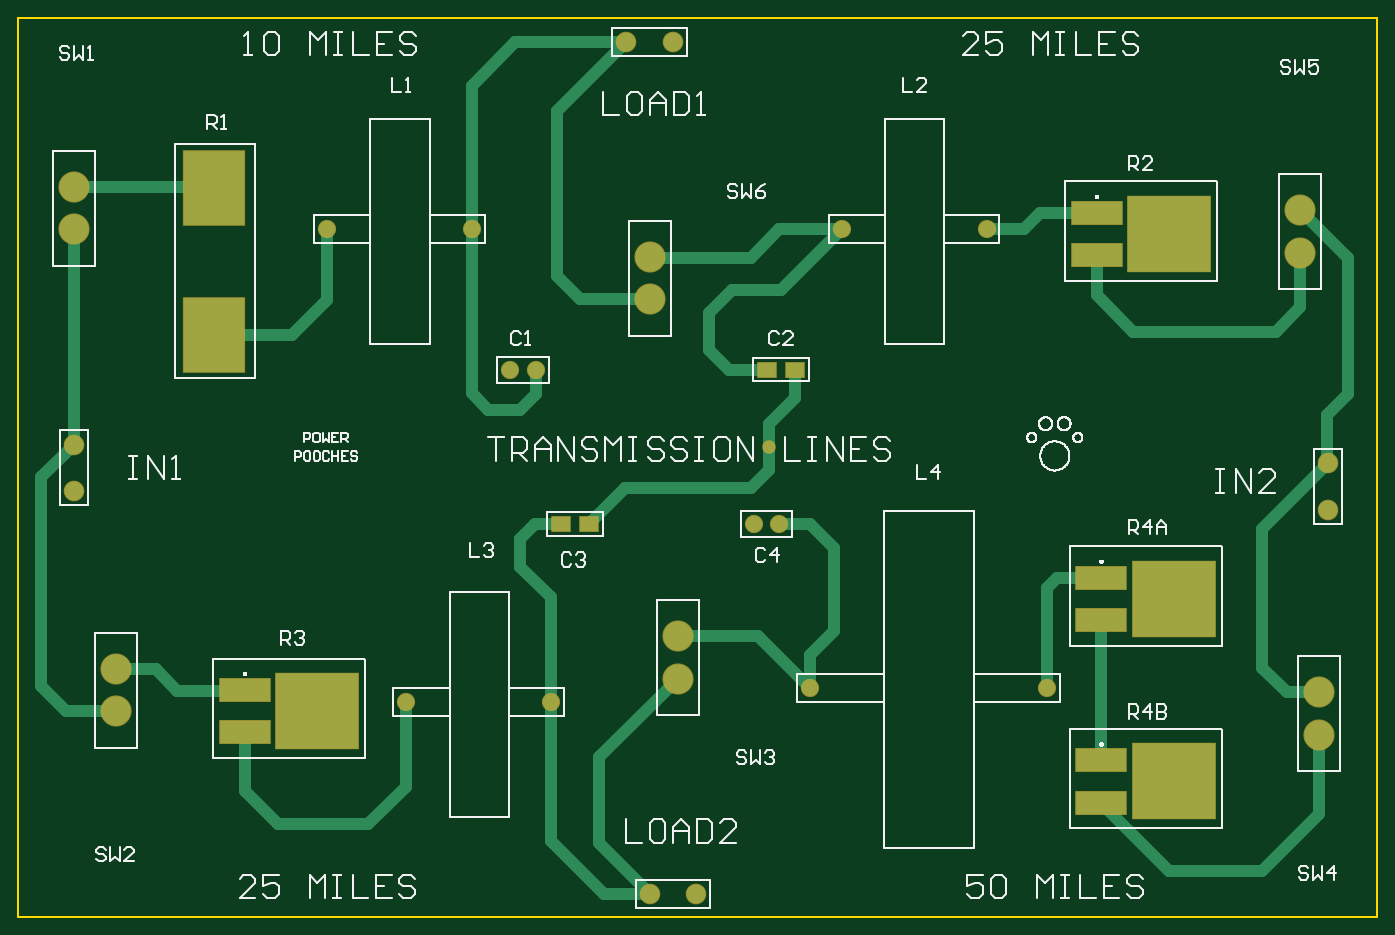
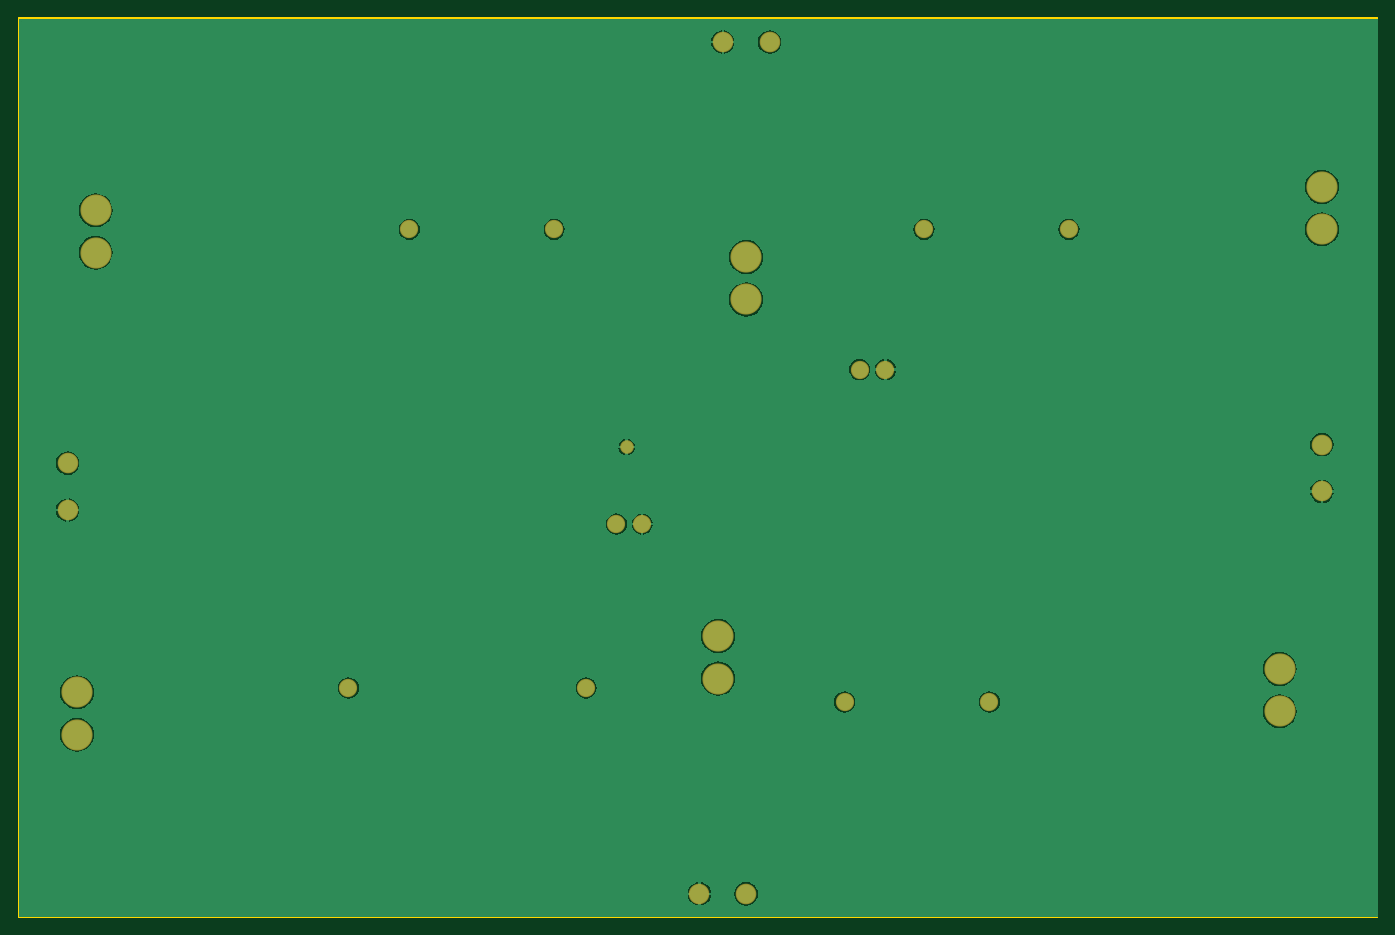
Circuit board: 7 layer files. Board 147.5 x 97.5 mm.
- bottom_copper: tlinepcb.gbl (19248 bytes)
- bottom_mask: tlinepcb.gbs (733 bytes)
- outline: tlinepcb.gm1 (191 bytes)
- top_copper: tlinepcb.gtl (4107 bytes)
- top_silk: tlinepcb.gto (29529 bytes)
- paste: tlinepcb.gtp (525 bytes)
- top_mask: tlinepcb.gts (1182 bytes)

=== bottom_copper: tlinepcb.gbl (19248 bytes, source omitted) ===
=== bottom_mask: tlinepcb.gbs ===
%FSDAX24Y24*%
%MOIN*%
%SFA1B1*%

%IPPOS*%
%ADD25C,0.078000*%
%ADD26C,0.133000*%
%ADD27C,0.088000*%
%ADD28C,0.058000*%
%LNtlinepcb-1*%
%LPD*%
G54D25*
X042250Y027600D03*
X043350D03*
X032950Y034200D03*
X031850D03*
X033600Y020000D03*
X027409D03*
X046009Y040200D03*
X052200D03*
X030200D03*
X024009D03*
X054800Y020600D03*
X044640D03*
G54D26*
X065600Y041011D03*
Y039200D03*
X037800Y037200D03*
Y039011D03*
X039000Y022811D03*
Y021000D03*
X015000Y019600D03*
Y021411D03*
X013200Y042011D03*
Y040200D03*
X066400Y018600D03*
Y020411D03*
G54D27*
X037800Y011800D03*
X039800D03*
X038800Y048200D03*
X036800D03*
X066800Y028200D03*
Y030200D03*
X013200Y031000D03*
Y029000D03*
G54D28*
X042913Y030906D03*
M02*
=== outline: tlinepcb.gm1 ===
%FSDAX24Y24*%
%MOIN*%
%SFA1B1*%

%IPPOS*%
%ADD15C,0.010000*%
%LNtlinepcb-1*%
%LPD*%
G54D15*
X010827Y010827D02*
Y049213D01*
X068898*
X010827Y010827D02*
X068898D01*
Y049213*
M02*
=== top_copper: tlinepcb.gtl ===
%FSDAX24Y24*%
%MOIN*%
%SFA1B1*%

%IPPOS*%
%ADD10R,0.257900X0.315000*%
%ADD11R,0.080000X0.060000*%
%ADD12R,0.212600X0.094500*%
%ADD13R,0.350400X0.322800*%
%ADD14C,0.050000*%
%ADD15C,0.010000*%
%ADD16C,0.070000*%
%ADD17C,0.125000*%
%ADD18C,0.080000*%
%ADD19C,0.050000*%
%LNtlinepcb-1*%
%LPD*%
G54D10*
X019200Y035700D03*
Y041950D03*
G54D11*
X034000Y027600D03*
X035200D03*
X044000Y034200D03*
X042800D03*
G54D12*
X020510Y020498D03*
Y018702D03*
X056910Y039102D03*
Y040898D03*
X057110Y017498D03*
Y015702D03*
Y023502D03*
Y025298D03*
G54D13*
X023601Y019600D03*
X060001Y040000D03*
X060201Y016600D03*
Y024400D03*
G54D14*
X043350Y027600D02*
X044644D01*
X045669Y026575*
Y023031D02*
Y026575D01*
X044640Y022003D02*
X045669Y023031D01*
X044640Y020600D02*
Y022003D01*
X032950Y033147D02*
Y034200D01*
X032283Y032480D02*
X032950Y033147D01*
X030906Y032480D02*
X032283D01*
X030200Y033186D02*
X030906Y032480D01*
X030200Y033186D02*
Y040200D01*
X033858Y045258D02*
X036800Y048200D01*
X033858Y038189D02*
Y045258D01*
Y038189D02*
X034847Y037200D01*
X037800*
X030200Y040200D02*
Y046342D01*
X032058Y048200D02*
X036800D01*
X030200Y046342D02*
X032058Y048200D01*
X066765Y030235D02*
Y032283D01*
X067635Y033153*
Y038976*
X065600Y041011D02*
X067635Y038976D01*
X043407Y037598D02*
X046009Y040200D01*
X041339Y037598D02*
X043407D01*
X040354Y036614D02*
X041339Y037598D01*
X040354Y035039D02*
Y036614D01*
X035630Y017630D02*
X039000Y021000D01*
X033600Y014038D02*
X035838Y011800D01*
X037800*
X033600Y014038D02*
Y020000D01*
X035630Y013976D02*
X037800Y011806D01*
X035630Y013976D02*
Y017630D01*
X032915Y027600D02*
X034000D01*
X032283Y026969D02*
X032915Y027600D01*
X032283Y025787D02*
Y026969D01*
Y025787D02*
X033600Y024471D01*
Y020000D02*
Y024471D01*
X039000Y022811D02*
X042429D01*
X044640Y020600*
X041194Y034200D02*
X042800D01*
X040354Y035039D02*
X041194Y034200D01*
X027409Y016385D02*
Y020000D01*
X025787Y014764D02*
X027409Y016385D01*
X021926Y014764D02*
X025787D01*
X020510Y016180D02*
X021926Y014764D01*
X020510Y016180D02*
Y018702D01*
X037835Y038976D02*
X042126D01*
X043350Y040200*
X046009*
X017625Y020472D02*
X020485D01*
X016687Y021411D02*
X017625Y020472D01*
X015000Y021411D02*
X016687D01*
X012880Y019600D02*
X015000D01*
X011811Y020669D02*
X012880Y019600D01*
X011811Y020669D02*
Y029611D01*
X013200Y031000*
X065022Y020411D02*
X066400D01*
X063976Y021457D02*
X065022Y020411D01*
X063976Y021457D02*
Y027376D01*
X066800Y030200*
X065600Y036860D02*
Y039200D01*
X064567Y035827D02*
X065600Y036860D01*
X058465Y035827D02*
X064567D01*
X056910Y037381D02*
X058465Y035827D01*
X056910Y037381D02*
Y039102D01*
X054800Y020600D02*
Y024879D01*
X055219Y025298*
X057110*
Y015702D02*
X060017Y012795D01*
X063976*
X066400Y015219*
Y018600*
X057110Y017498D02*
Y023502D01*
X054480Y040898D02*
X056910D01*
X053783Y040200D02*
X054480Y040898D01*
X052200Y040200D02*
X053783D01*
X013200Y031000D02*
Y040200D01*
X024009Y037198D02*
Y040200D01*
X022511Y035700D02*
X024009Y037198D01*
X019200Y035700D02*
X022511D01*
X013200Y042011D02*
X019139D01*
X035200Y027600D02*
X036734Y029134D01*
X042126*
X042913Y029921*
Y030906*
X044000Y032976D02*
Y034200D01*
X042913Y031890D02*
X044000Y032976D01*
X042913Y030906D02*
Y031890D01*
G54D15*
X037800Y039011D02*
X037835Y038976D01*
X019200Y036172D02*
X019248Y036220D01*
X057110Y015702D02*
X057329D01*
X019183Y041411D02*
X019200Y041428D01*
X019139Y042011D02*
X019200Y041950D01*
G54D16*
X042250Y027600D03*
X043350D03*
X032950Y034200D03*
X031850D03*
X033600Y020000D03*
X027409D03*
X046009Y040200D03*
X052200D03*
X030200D03*
X024009D03*
X054800Y020600D03*
X044640D03*
G54D17*
X065600Y041011D03*
Y039200D03*
X037800Y037200D03*
Y039011D03*
X039000Y022811D03*
Y021000D03*
X015000Y019600D03*
Y021411D03*
X013200Y042011D03*
Y040200D03*
X066400Y018600D03*
Y020411D03*
G54D18*
X037800Y011800D03*
X039800D03*
X038800Y048200D03*
X036800D03*
X066800Y028200D03*
Y030200D03*
X013200Y031000D03*
Y029000D03*
G54D19*
X042913Y030906D03*
M02*
=== top_silk: tlinepcb.gto (29529 bytes, source omitted) ===
=== paste: tlinepcb.gtp ===
%FSDAX24Y24*%
%MOIN*%
%SFA1B1*%

%IPPOS*%
%ADD10R,0.257900X0.315000*%
%ADD11R,0.080000X0.060000*%
%ADD12R,0.212600X0.094500*%
%ADD13R,0.350400X0.322800*%
%LNtlinepcb-1*%
%LPD*%
G54D10*
X019200Y035700D03*
Y041950D03*
G54D11*
X034000Y027600D03*
X035200D03*
X044000Y034200D03*
X042800D03*
G54D12*
X020510Y020498D03*
Y018702D03*
X056910Y039102D03*
Y040898D03*
X057110Y017498D03*
Y015702D03*
Y023502D03*
Y025298D03*
G54D13*
X023601Y019600D03*
X060001Y040000D03*
X060201Y016600D03*
Y024400D03*
M02*
=== top_mask: tlinepcb.gts ===
%FSDAX24Y24*%
%MOIN*%
%SFA1B1*%

%IPPOS*%
%ADD21R,0.265900X0.323000*%
%ADD22R,0.088000X0.068000*%
%ADD23R,0.220600X0.102500*%
%ADD24R,0.358400X0.330800*%
%ADD25C,0.078000*%
%ADD26C,0.133000*%
%ADD27C,0.088000*%
%ADD28C,0.058000*%
%LNtlinepcb-1*%
%LPD*%
G54D21*
X019200Y035700D03*
Y041950D03*
G54D22*
X034000Y027600D03*
X035200D03*
X044000Y034200D03*
X042800D03*
G54D23*
X020510Y020498D03*
Y018702D03*
X056910Y039102D03*
Y040898D03*
X057110Y017498D03*
Y015702D03*
Y023502D03*
Y025298D03*
G54D24*
X023601Y019600D03*
X060001Y040000D03*
X060201Y016600D03*
Y024400D03*
G54D25*
X042250Y027600D03*
X043350D03*
X032950Y034200D03*
X031850D03*
X033600Y020000D03*
X027409D03*
X046009Y040200D03*
X052200D03*
X030200D03*
X024009D03*
X054800Y020600D03*
X044640D03*
G54D26*
X065600Y041011D03*
Y039200D03*
X037800Y037200D03*
Y039011D03*
X039000Y022811D03*
Y021000D03*
X015000Y019600D03*
Y021411D03*
X013200Y042011D03*
Y040200D03*
X066400Y018600D03*
Y020411D03*
G54D27*
X037800Y011800D03*
X039800D03*
X038800Y048200D03*
X036800D03*
X066800Y028200D03*
Y030200D03*
X013200Y031000D03*
Y029000D03*
G54D28*
X042913Y030906D03*
M02*
